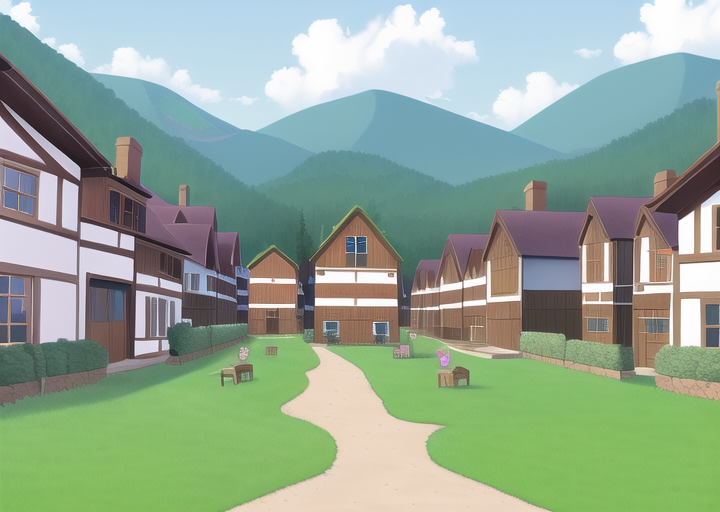
Generation parameters embedded in this image by AUTOMATIC1111 Stable Diffusion web UI or a fork of it (Forge, ...) (PNG 'parameters' text chunk):
masterpiece, best quality, ((village)), daytime, cartoon

Negative prompt: lowres, bad anatomy, bad hands, text, error, missing fingers, extra digit, fewer digits, cropped, worst quality, low quality, normal quality, jpeg artifacts, signature, watermark, username, blurry, artist name, road
Steps: 38, Sampler: Euler a, CFG scale: 12, Seed: 2539129040, Size: 720x512, Model hash: 89d59c3dde, Model: nai, Clip skip: 2, Version: v1.3.1